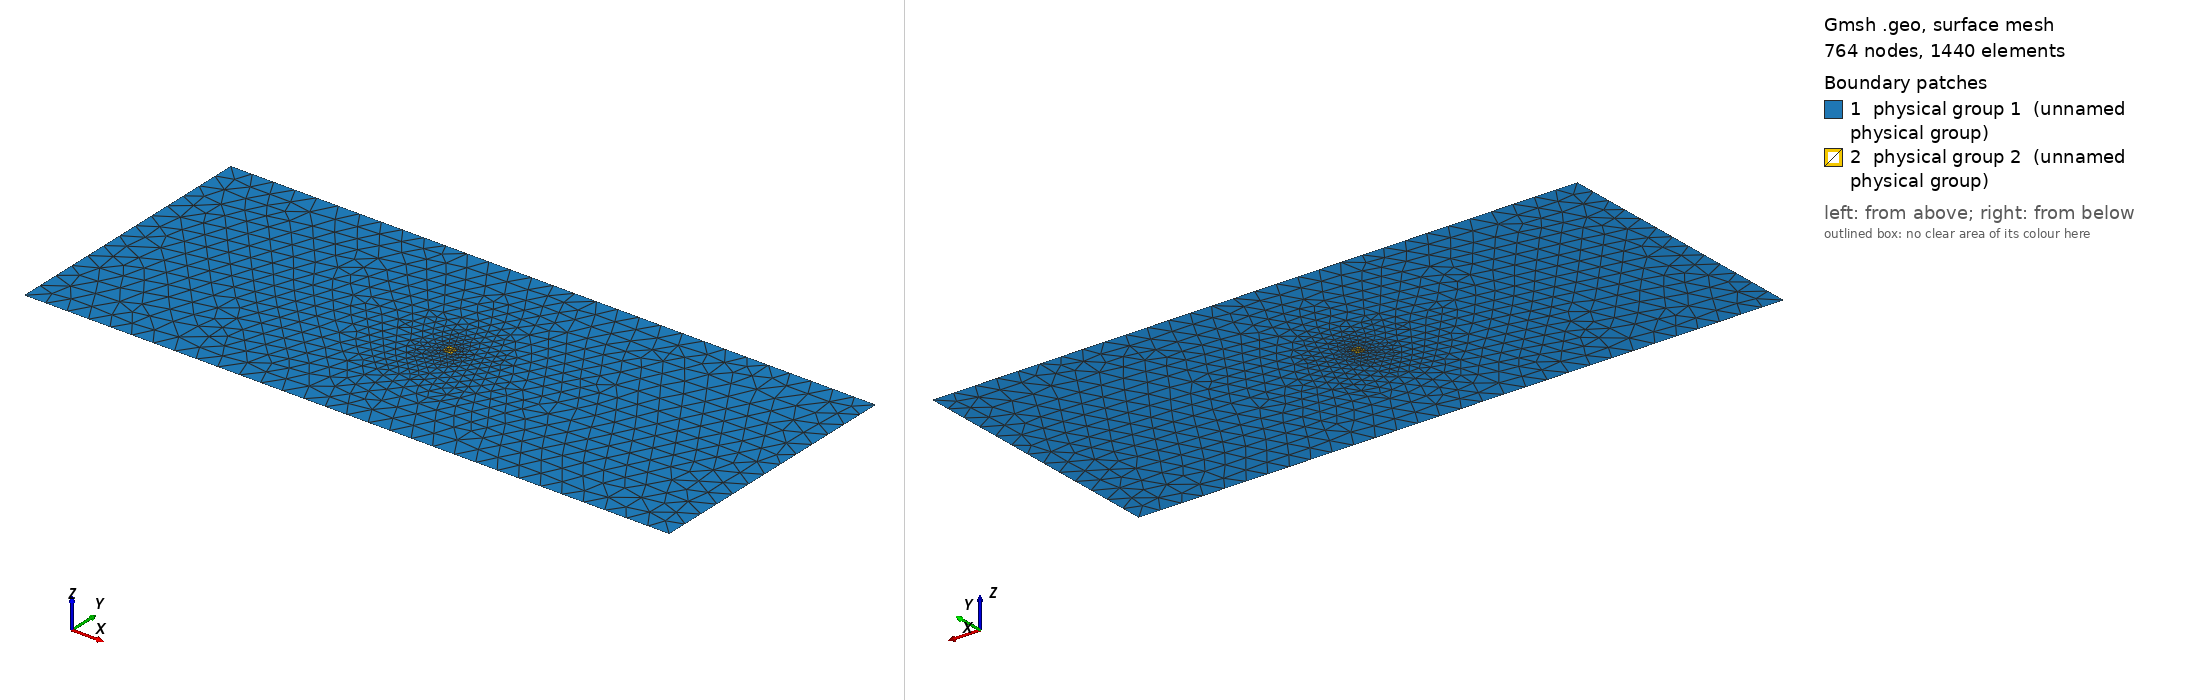

Gmsh geometry script, surface-meshed: 764 nodes, 1440 surface elements. Boundary patches (legend numbers): 1 physical group 1 (unnamed physical group), 2 physical group 2 (unnamed physical group). Left view from above one corner, right view from below the opposite corner. Legend entries are the model's physical surfaces. The drawing asked Gmsh for element sizes between 1% and 20% of the model's largest extent; the script's own settings can give other sizes.

=== 0.geo (drawn) ===
// Domain and turbine specification
L = 1200.0;
W = 500.0;
D = 18.0;
dx_outer = 40.0;
dx_inner = 8.0;

// Domain and turbine footprints
Point(1) = {0, 0, 0, dx_outer};
Point(2) = {L, 0, 0, dx_outer};
Point(3) = {L, W, 0, dx_outer};
Point(4) = {0, W, 0, dx_outer};
Line(1) = {1, 2};
Line(2) = {2, 3};
Line(3) = {3, 4};
Line(4) = {4, 1};
Physical Line(1) = {4};   // Left boundary
Physical Line(2) = {2};   // Right boundary
Physical Line(3) = {1,3}; // Sides
Line Loop(1) = {1, 2, 3, 4};  // outside loop
Point(5) = {L/2-D/2, W/2-D/2, 0., dx_inner};
Point(6) = {L/2+D/2, W/2-D/2, 0., dx_inner};
Point(7) = {L/2+D/2, W/2+D/2, 0., dx_inner};
Point(8) = {L/2-D/2, W/2+D/2, 0., dx_inner};
Line(5) = {5, 6};
Line(6) = {6, 7};
Line(7) = {7, 8};
Line(8) = {8, 5};
Line Loop(2) = {5, 6, 7, 8};  // inside loop 1

// Surfaces
Plane Surface(1) = {1, 2};
Plane Surface(2) = {2};
Physical Surface(1) = {1};  // outside turbine
Physical Surface(2) = {2};  // inside turbine 1
